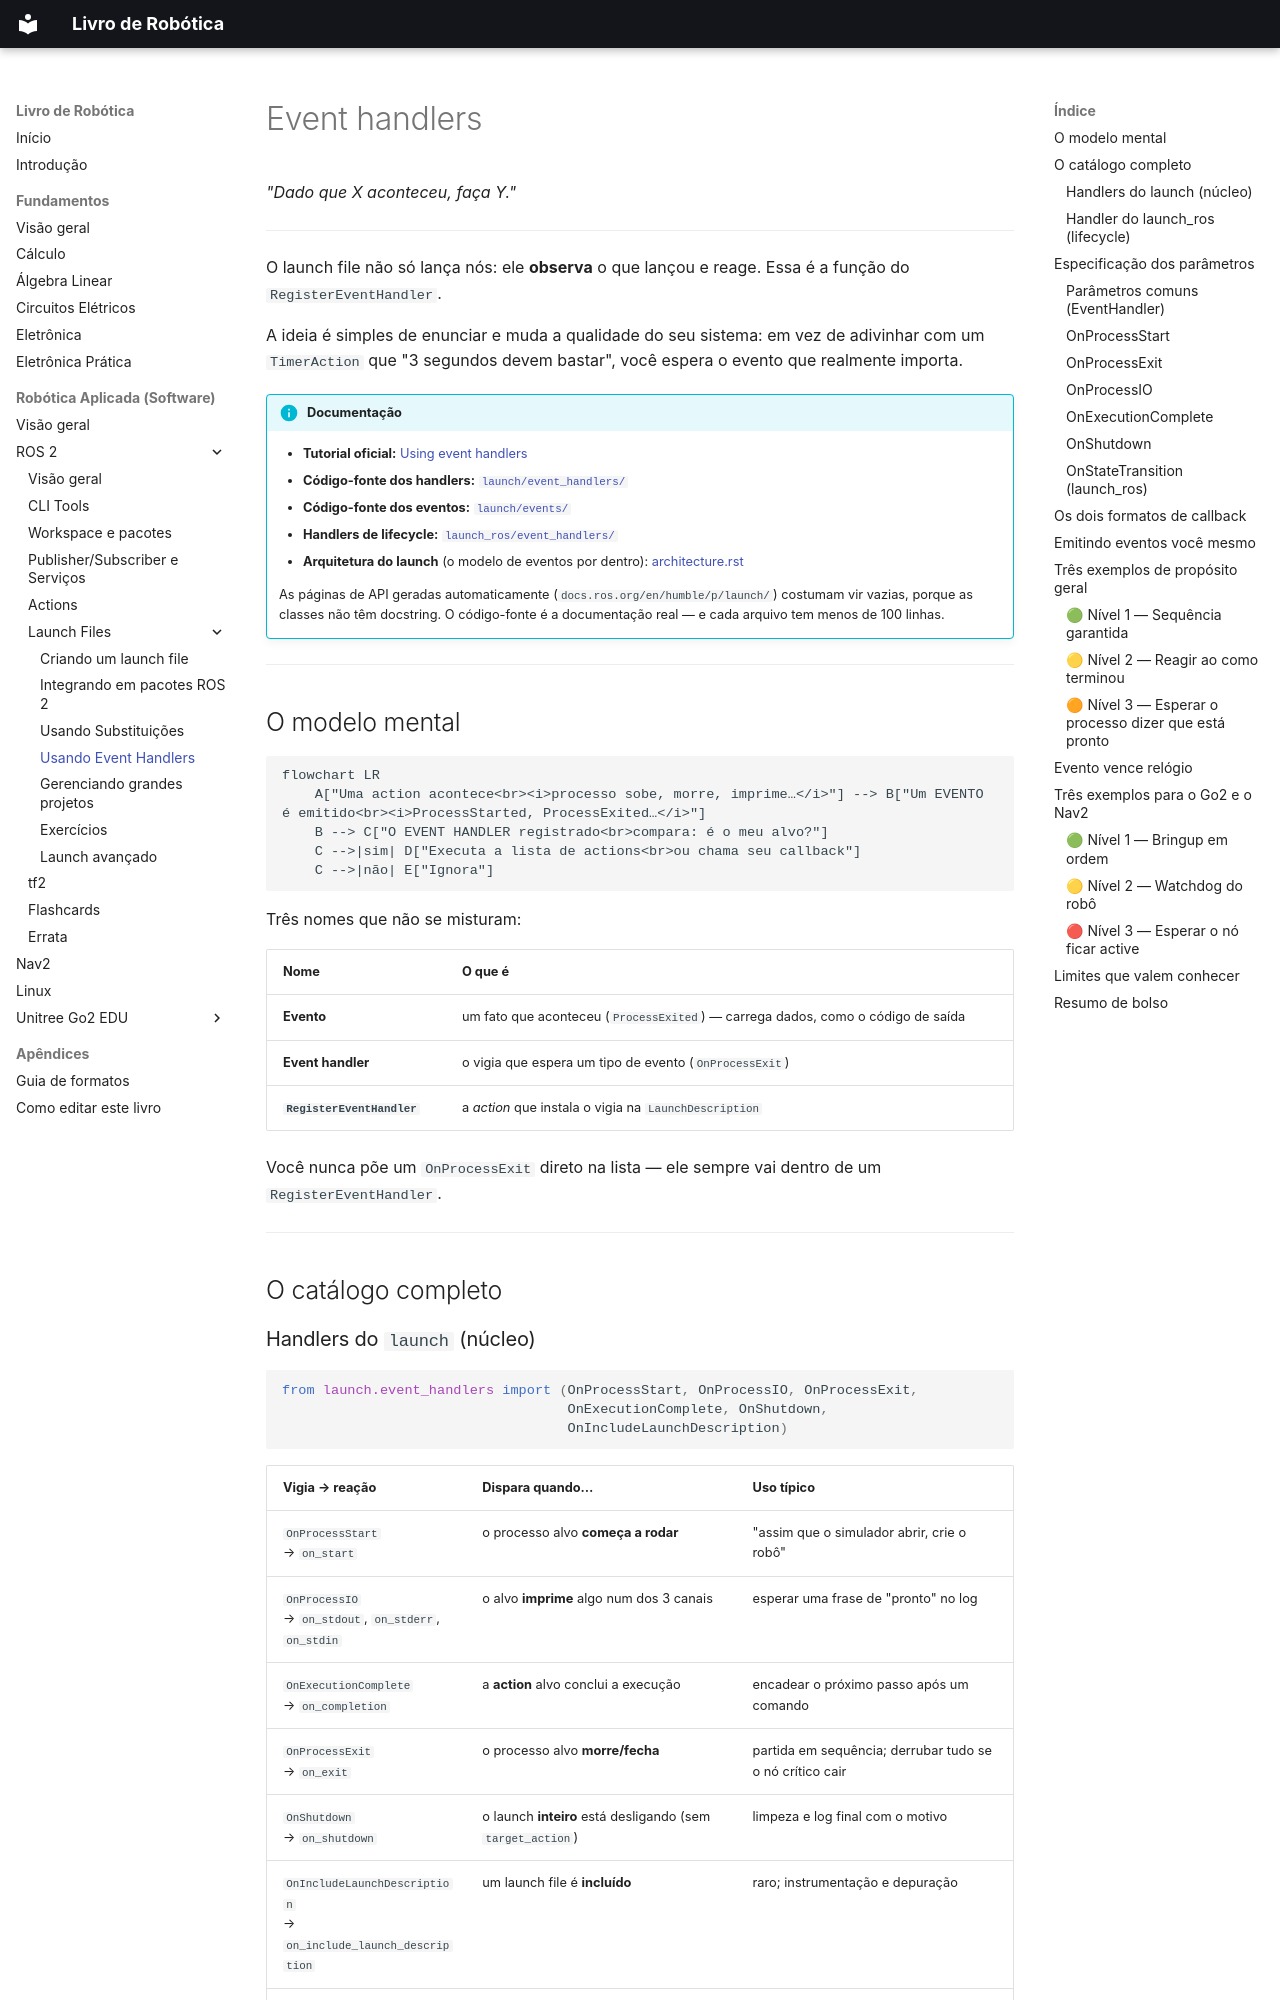

repository: jmetrimiranda/robotics_tutorials · page: 03-robotica-aplicada/01-ros2/08-launch-event-handlers/index.html · generator: mkdocs

# Event handlers

*"Dado que X aconteceu, faça Y."*

---

O launch file não só lança nós: ele **observa** o que lançou e reage. Essa é a
função do `RegisterEventHandler`.

A ideia é simples de enunciar e muda a qualidade do seu sistema: em vez de
adivinhar com um `TimerAction` que "3 segundos devem bastar", você espera o
evento que realmente importa.

!!! info "Documentação"
    - **Tutorial oficial:** [Using event handlers](https://docs.ros.org/en/humble/Tutorials/Intermediate/Launch/Using-Event-Handlers.html)
    - **Código-fonte dos handlers:** [`launch/event_handlers/`](https://github.com/ros2/launch/tree/humble/launch/launch/event_handlers)
    - **Código-fonte dos eventos:** [`launch/events/`](https://github.com/ros2/launch/tree/humble/launch/launch/events)
    - **Handlers de lifecycle:** [`launch_ros/event_handlers/`](https://github.com/ros2/launch_ros/tree/humble/launch_ros/launch_ros/event_handlers)
    - **Arquitetura do launch** (o modelo de eventos por dentro): [architecture.rst](https://github.com/ros2/launch/blob/humble/launch/doc/source/architecture.rst)

    As páginas de API geradas automaticamente (`docs.ros.org/en/humble/p/launch/`)
    costumam vir vazias, porque as classes não têm docstring. O código-fonte é
    a documentação real — e cada arquivo tem menos de 100 linhas.

---

## O modelo mental

```mermaid
flowchart LR
    A["Uma action acontece<br><i>processo sobe, morre, imprime…</i>"] --> B["Um EVENTO é emitido<br><i>ProcessStarted, ProcessExited…</i>"]
    B --> C["O EVENT HANDLER registrado<br>compara: é o meu alvo?"]
    C -->|sim| D["Executa a lista de actions<br>ou chama seu callback"]
    C -->|não| E["Ignora"]
```

Três nomes que não se misturam:

| Nome | O que é |
|---|---|
| **Evento** | um fato que aconteceu (`ProcessExited`) — carrega dados, como o código de saída |
| **Event handler** | o vigia que espera um tipo de evento (`OnProcessExit`) |
| **`RegisterEventHandler`** | a *action* que instala o vigia na `LaunchDescription` |

Você nunca põe um `OnProcessExit` direto na lista — ele sempre vai dentro de um
`RegisterEventHandler`.

---

## O catálogo completo
